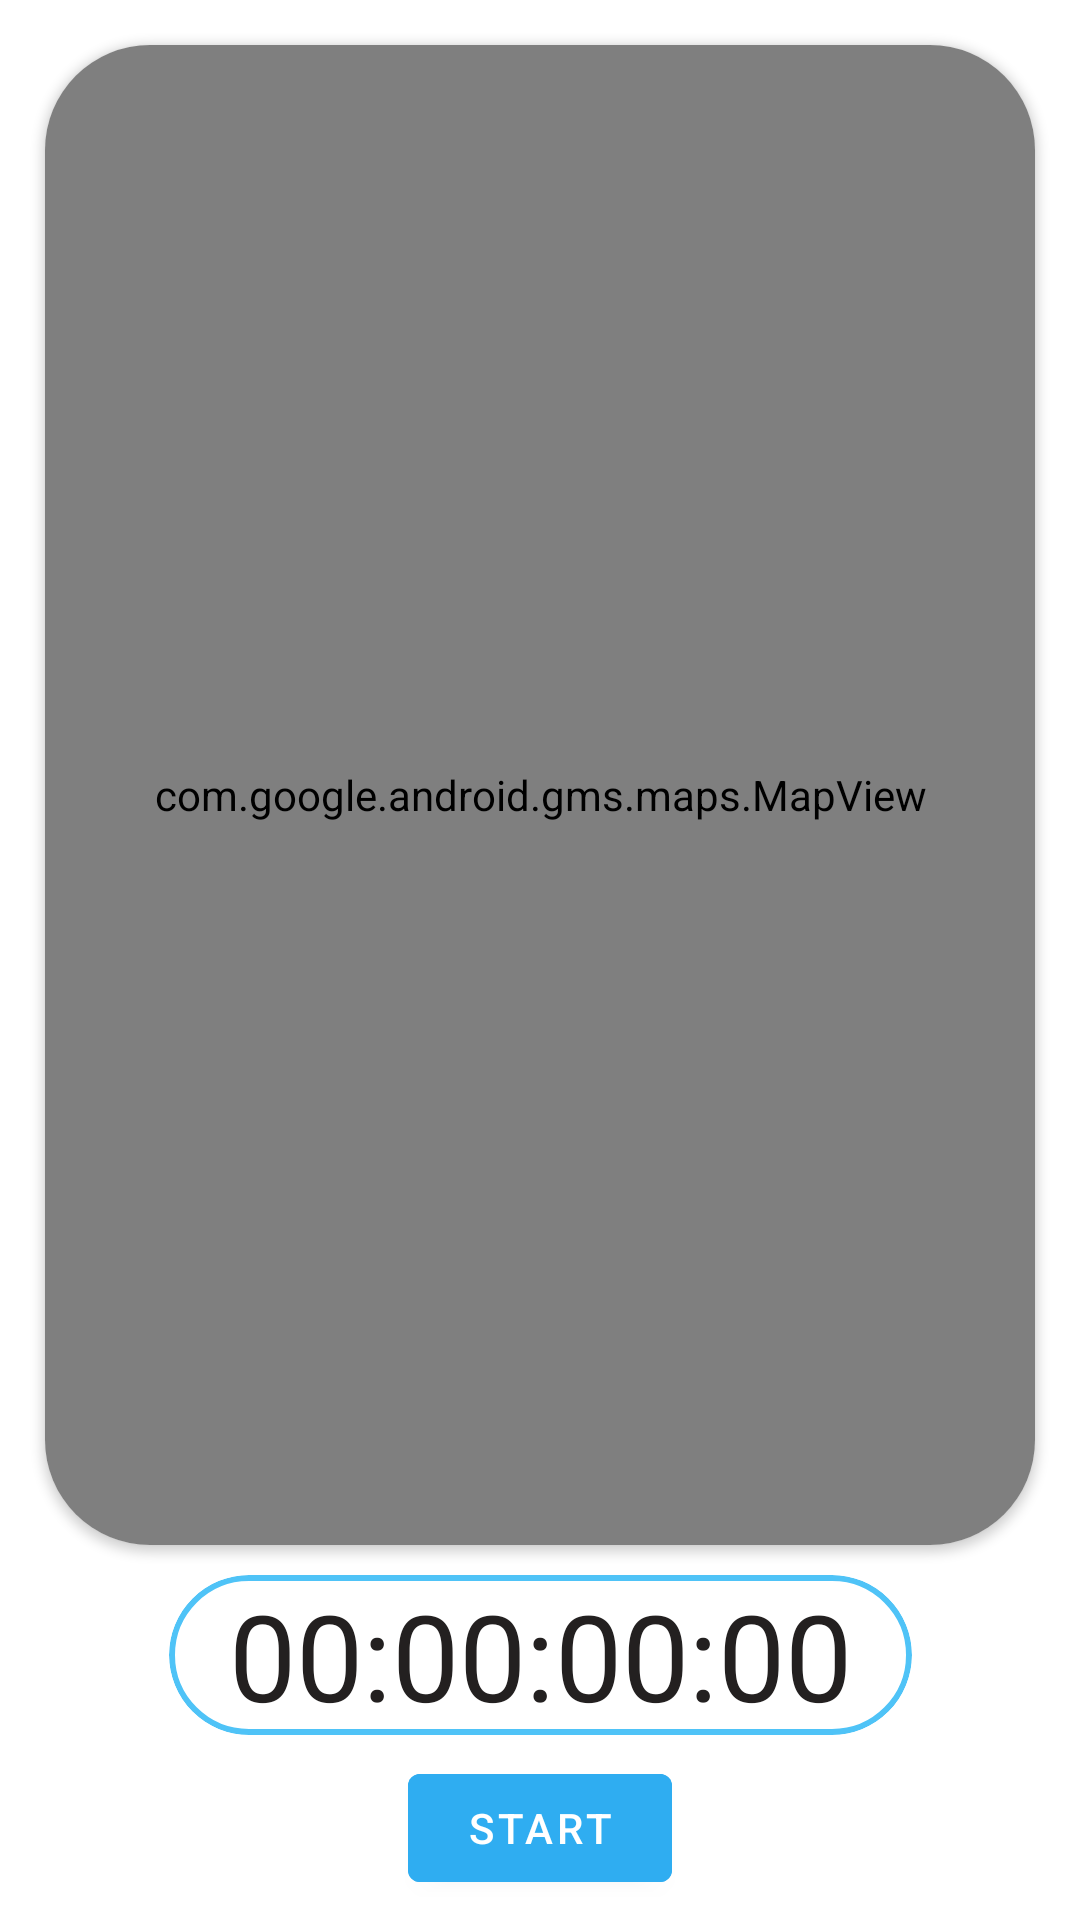

The Android layout XML behind this screen, and the referenced resources:
<!-- AndroidManifest.xml: application theme Theme.CaloriesBurn -->
<!-- res/layout/fragment_tracking.xml -->
<?xml version="1.0" encoding="utf-8"?>
<androidx.constraintlayout.widget.ConstraintLayout xmlns:android="http://schemas.android.com/apk/res/android"
    android:layout_width="match_parent"
    android:layout_height="match_parent"
    xmlns:app="http://schemas.android.com/apk/res-auto">

    <androidx.cardview.widget.CardView
        android:id="@+id/cardView"
        android:layout_width="match_parent"
        android:layout_height="500dp"
        app:cardCornerRadius="35dp"
        app:layout_constraintTop_toTopOf="parent"
        app:layout_constraintStart_toStartOf="parent"
        app:layout_constraintLeft_toLeftOf="parent"
        android:layout_margin="15dp">

        <com.google.android.gms.maps.MapView
            android:id="@+id/mapView"
            android:layout_width="match_parent"
            android:layout_height="match_parent"
            app:layout_constraintLeft_toLeftOf="parent"
            app:layout_constraintStart_toStartOf="parent"
            app:layout_constraintTop_toTopOf="parent" />

    </androidx.cardview.widget.CardView>

    <androidx.constraintlayout.widget.ConstraintLayout
        android:id="@+id/clInnerLayout"
        android:layout_width="match_parent"
        android:layout_height="0dp"
        app:layout_constraintBottom_toBottomOf="parent"
        app:layout_constraintEnd_toEndOf="parent"
        app:layout_constraintHorizontal_bias="0.5"
        app:layout_constraintStart_toStartOf="parent"
        app:layout_constraintTop_toBottomOf="@+id/cardView">
        <androidx.cardview.widget.CardView
            android:id="@+id/tvTimerCard"
            android:layout_width="wrap_content"
            android:layout_height="wrap_content"
            android:layout_marginTop="10dp"
            app:cardCornerRadius="50dp"
            app:cardElevation="0dp"
            app:layout_constraintEnd_toEndOf="parent"
            app:layout_constraintHorizontal_bias="0.5"
            app:layout_constraintStart_toStartOf="parent"
            app:layout_constraintTop_toTopOf="parent">

            <LinearLayout
                android:layout_width="wrap_content"
                android:layout_height="wrap_content"
                android:background="@drawable/timer_bg">

                <com.google.android.material.textview.MaterialTextView
                    android:id="@+id/tvTimer"
                    android:layout_width="wrap_content"
                    android:layout_height="wrap_content"
                    android:layout_marginStart="20dp"
                    android:layout_marginEnd="20dp"
                    android:text="00:00:00:00"
                    android:textColor="@color/black"
                    android:textSize="40sp" />
            </LinearLayout>

        </androidx.cardview.widget.CardView>

    <com.google.android.material.button.MaterialButton
        android:id="@+id/btnToggleRun"
        android:layout_width="wrap_content"
        android:layout_height="wrap_content"
        android:text="Start"
        android:backgroundTint="#2FADF1"
        app:layout_constraintBottom_toBottomOf="parent"
        app:layout_constraintEnd_toStartOf="@+id/btnFinishRun"
        app:layout_constraintHorizontal_bias="0.5"
        app:layout_constraintTop_toBottomOf="@+id/tvTimerCard"
        app:layout_constraintStart_toStartOf="parent" />

        <com.google.android.material.button.MaterialButton
            android:id="@+id/btnFinishRun"
            android:layout_width="wrap_content"
            android:layout_height="wrap_content"
            android:backgroundTint="#2FADF1"
            android:text="Finish Run"
            android:visibility="gone"
            app:layout_constraintBottom_toBottomOf="parent"
            app:layout_constraintEnd_toEndOf="parent"
            app:layout_constraintHorizontal_bias="0.5"
            app:layout_constraintStart_toEndOf="@+id/btnToggleRun"
            app:layout_constraintTop_toBottomOf="@+id/tvTimerCard"/>

    </androidx.constraintlayout.widget.ConstraintLayout>



</androidx.constraintlayout.widget.ConstraintLayout>
<!-- resources referenced by this layout -->
<resources>
  <color name="black">#232020</color>
  <!-- drawable timer_bg (drawable) -->
  <?xml version="1.0" encoding="utf-8"?>
  <shape xmlns:android="http://schemas.android.com/apk/res/android">
  
      <corners android:radius="100dp" />
      <stroke android:color="#4FC3F7" android:width="2dp"/>
      <size android:width="60dp"/>
      <solid android:color="#fff" />
  </shape>
  <style name="Theme.CaloriesBurn" parent="Theme.MaterialComponents.DayNight.NoActionBar">
          
          <item name="colorPrimary">@color/purple_500</item>
          <item name="colorPrimaryVariant">@color/purple_700</item>
          <item name="colorOnPrimary">@color/white</item>
          
          <item name="colorSecondary">@color/teal_200</item>
          <item name="colorSecondaryVariant">@color/teal_700</item>
          <item name="colorOnSecondary">@color/black</item>
          
          <item name="android:statusBarColor" tools:targetApi="l">?attr/colorPrimaryVariant</item>
          
  
          <item name="alertDialogTheme">@style/AlertDialogTheme</item>
      </style>
  <color name="purple_500">#FF6200EE</color>
  <color name="purple_700">#FF3700B3</color>
  <color name="white">#FFFFFFFF</color>
  <color name="teal_200">#FF03DAC5</color>
  <color name="teal_700">#FF018786</color>
  <style name="AlertDialogTheme" parent="ThemeOverlay.MaterialComponents.Dialog.Alert">
          <item name="buttonBarPositiveButtonStyle">@style/PositiveButtonStyle</item>
          <item name="buttonBarNegativeButtonStyle">@style/NegativeButtonStyle</item>
      </style>
  <style name="PositiveButtonStyle" parent="Widget.MaterialComponents.Button.TextButton.Dialog">
          <item name="android:textColor">@color/colorAccent</item>
      </style>
  <style name="NegativeButtonStyle" parent="Widget.MaterialComponents.Button.TextButton.Dialog">
          <item name="android:textColor">@color/colorAccent</item>
      </style>
  <color name="colorAccent">#49C4DA</color>
</resources>
